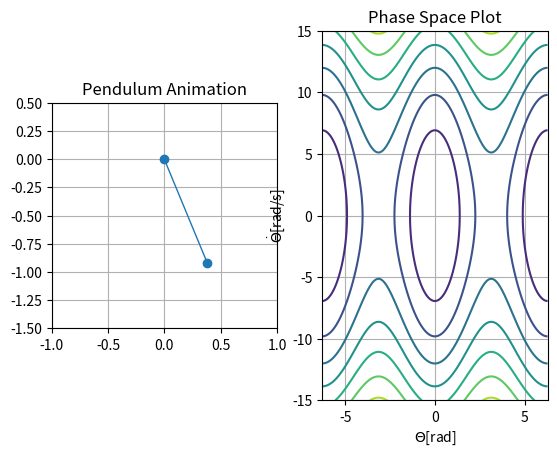

Source code (Python): (Note: this script raises an exception after producing the figure.)
# This program creates an animation of a rod-pendulum (uniform mass) 

# Future improvements could include:
#  - User input for initial conditions
#  - Options for the type of pendulum: simple, rod, compound, and/or N-body pendulum
#  - Dampening factor in the equations of motion

import numpy as np
from time import time
import matplotlib.pyplot as plt 
import matplotlib.animation as animation
from scipy.integrate import solve_ivp

# setup plots
fig = plt.figure()
ax1 = fig.add_subplot(121, aspect='equal', xlim = (-1, 1), ylim = (-1.5, 0.5), title = "Pendulum Animation")
ax2 = fig.add_subplot(122, xlim = (-2*np.pi, 2*np.pi), ylim = (-15, 15), title = "Phase Space Plot")
ax2.set_xlabel(r"$\Theta$[rad]")
ax2.set_ylabel(r"$\dot{\Theta}$[rad/s]")
ax1.grid()
ax2.grid()
line, = ax1.plot([], [], 'o-', lw=1)    # pendulum arm 
point, = ax2.plot([],[], 'ro')          # position in phase space

# pendulum parameters
theta_0 = [np.pi/8, 0.0]                # theta_0[1] = initial angular velocity
g = 9.81
L = 1.0
m = 1.0
I = m*L**2/3                            # moment of inertia for a rod pendulum
omega = np.sqrt((m*g*L)/(2*I))

# animation parameters
origin = [0.0, 0.0]
dt = 0.05
frames = 600
t_span = [0.0, frames * dt]

def Hamiltonian(q, p):
    H = p**2 / (6*m*L**2) + m*g*L*(1-np.cos(q))
    return H

def eqn(t, theta_0):
    # f = [theta, theta_dot]
    # returns f'
    return [theta_0[1], -omega**2 * np.sin(theta_0[0])]

ts = np.linspace(t_span[0], t_span[1], frames)
pendulum_state = solve_ivp(eqn, t_span, theta_0, t_eval = ts)

# phase space data points
# (optional) this code snippet could be refactored in terms of pendulum_state.y[][]
x = np.linspace(-2*np.pi, 2*np.pi, frames)
y = np.linspace(-15, 15, frames)
ThetaGrid, Theta_dotGrid = np.meshgrid(x, y)            
q = ThetaGrid                           # generalised coordinate
p = m * L**2 * Theta_dotGrid            # generalise momementum 
cs = ax2.contour(ThetaGrid, Theta_dotGrid, Hamiltonian(q,p))

def animate(i):
    theta = pendulum_state.y[0][i]
    theta_dot = pendulum_state.y[1][i] 
    x = [origin[0], L * np.sin(theta)]
    y = [origin[1], -L * np.cos(theta)]
    line.set_data(x, y)   
    point.set_data(theta, theta_dot)
    return line, point,

t0 = time()
animate(0)                          #sample time required to evaluate function
t1 = time()
interval = 1000 * dt - (t1 - t0)

ani = animation.FuncAnimation(fig, animate, frames = frames, interval = interval)
plt.show()